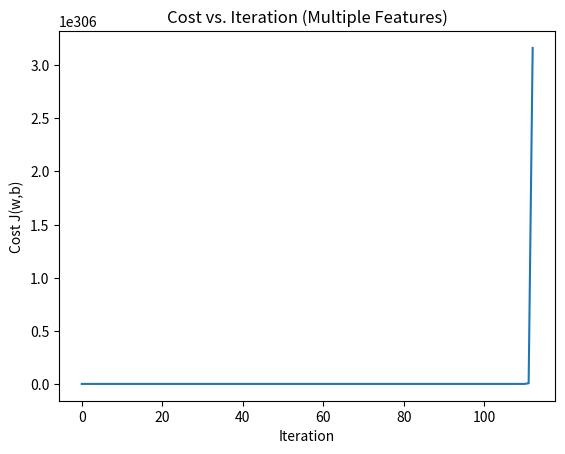

Reproduce this figure in Python.
import numpy as np
import matplotlib.pyplot as plt

# Dataset
X = np.array([
    [1000, 2, 1, 20],   # Example 1
    [1416, 3, 2, 40],   # Example 2
    [2000, 4, 2, 10]    # Example 3
])
y = np.array([150, 173.6, 230])  # Prices in thousands
m, n = X.shape  # m=3 examples, n=4 features

# Initialize parameters
w = np.array([0.1, 4, 10, -2])  # From transcript
b = 80

# Cost function
def calculate_cost(X, y, w, b):
    predictions = np.dot(X, w) + b  # Vectorized: Xw + b
    errors = predictions - y
    return (1 / (2 * m)) * np.sum(errors ** 2)

# Gradients
def calculate_gradients(X, y, w, b):
    predictions = np.dot(X, w) + b
    errors = predictions - y
    grad_w = (1 / m) * np.dot(X.T, errors)  # Vectorized gradient for w
    grad_b = (1 / m) * np.sum(errors)
    return grad_w, grad_b

# Gradient descent
def run_gradient_descent(X, y, w_init, b_init, alpha, steps):
    w, b = w_init, b_init
    cost_history = []
    for _ in range(steps):
        cost = calculate_cost(X, y, w, b)
        cost_history.append(cost)
        grad_w, grad_b = calculate_gradients(X, y, w, b)
        w = w - alpha * grad_w
        b = b - alpha * grad_b
    return w, b, cost_history

# Run gradient descent
alpha = 1e-5  # Small learning rate due to large feature values
steps = 1000
w_init = np.zeros(n)  # Start with w=[0,0,0,0]
b_init = 0
w, b, cost_history = run_gradient_descent(X, y, w_init, b_init, alpha, steps)

print(f"Final w: {w}, b: {b:.2f}, Cost: {cost_history[-1]:.2f}")

# Plot cost history
plt.plot(cost_history)
plt.xlabel('Iteration')
plt.ylabel('Cost J(w,b)')
plt.title('Cost vs. Iteration (Multiple Features)')
plt.show()

# Predictions
predictions = np.dot(X, w) + b
print("Predictions:", predictions)
print("Actual:", y)

# Simple evaluation (MSE)
mse = np.mean((predictions - y) ** 2)
print(f"MSE: {mse:.2f}")